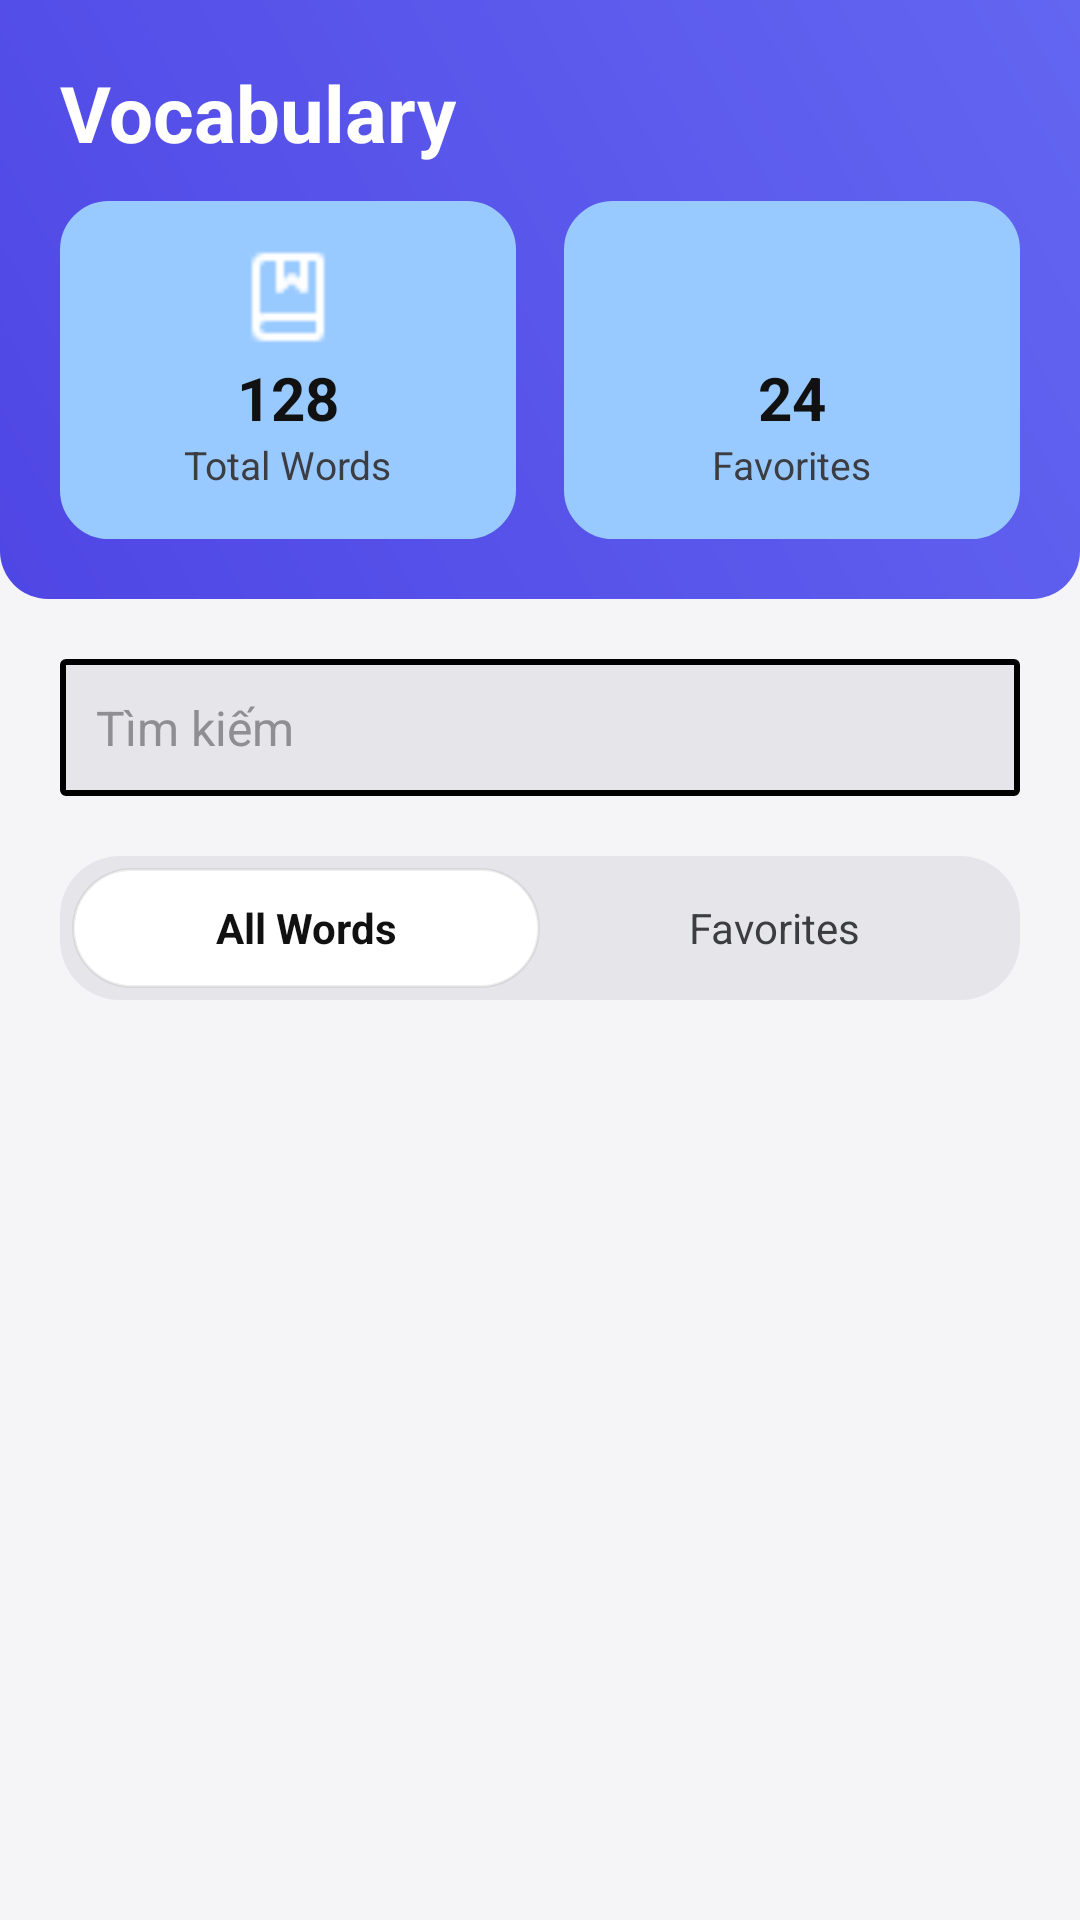

Reconstruct the res/layout file that produces this screen, plus the resources it refers to.
<!-- AndroidManifest.xml: application theme Theme.LearnApp -->
<!-- res/layout/fragment_vocabulary.xml -->
<?xml version="1.0" encoding="utf-8"?>
<LinearLayout xmlns:android="http://schemas.android.com/apk/res/android"
    android:layout_width="match_parent"
    android:layout_height="match_parent"
    android:orientation="vertical"
    android:background="@color/colorSurface">

    <LinearLayout
        android:layout_width="match_parent"
        android:layout_height="wrap_content"
        android:orientation="vertical"
        android:padding="20dp"
        android:background="@drawable/bg_vocabulary_heade">

        <TextView
            android:layout_width="wrap_content"
            android:layout_height="wrap_content"
            android:text="Vocabulary"
            android:textSize="26sp"
            android:textStyle="bold"
            android:textColor="@color/colorOnPrimary"/>

        <LinearLayout
            android:layout_width="match_parent"
            android:layout_height="wrap_content"
            android:orientation="horizontal"
            android:layout_marginTop="12dp"
            android:weightSum="2">

            <LinearLayout
                android:layout_width="0dp"
                android:layout_height="wrap_content"
                android:layout_weight="1"
                android:layout_marginEnd="8dp"
                android:padding="16dp"
                android:gravity="center"
                android:background="@drawable/bg_vocab_tile"
                android:backgroundTint="@color/colorCard"
                android:orientation="vertical">

                <ImageView
                    android:layout_width="32dp"
                    android:layout_height="32dp"
                    android:src="@drawable/totalwords"
                    android:contentDescription="Total" />

                <TextView
                    android:id="@+id/countWord"
                    android:layout_width="wrap_content"
                    android:layout_height="wrap_content"
                    android:text="128"
                    android:textSize="20sp"
                    android:textStyle="bold"
                    android:textColor="@color/textPrimary"
                    android:layout_marginTop="4dp"/>

                <TextView
                    android:layout_width="wrap_content"
                    android:layout_height="wrap_content"
                    android:text="Total Words"
                    android:textColor="@color/textSecondary"
                    android:textSize="13sp"/>
            </LinearLayout>

            <LinearLayout
                android:layout_width="0dp"
                android:layout_height="wrap_content"
                android:layout_weight="1"
                android:layout_marginStart="8dp"
                android:padding="16dp"
                android:gravity="center"
                android:background="@drawable/bg_vocab_tile"
                android:backgroundTint="@color/colorCard"
                android:orientation="vertical">

                <ImageView
                    android:layout_width="32dp"
                    android:layout_height="32dp"
                    android:src="@drawable/favorites"
                    android:contentDescription="Favorites" />

                <TextView
                    android:id="@+id/favWord"
                    android:layout_width="wrap_content"
                    android:layout_height="wrap_content"
                    android:text="24"
                    android:textSize="20sp"
                    android:textStyle="bold"
                    android:textColor="@color/textPrimary"
                    android:layout_marginTop="4dp"/>

                <TextView
                    android:layout_width="wrap_content"
                    android:layout_height="wrap_content"
                    android:text="Favorites"
                    android:textColor="@color/textSecondary"
                    android:textSize="13sp"/>
            </LinearLayout>
        </LinearLayout>

    </LinearLayout>
    <EditText
        android:id="@+id/edtfind"
        android:layout_width="match_parent"
        android:layout_height="wrap_content"
        android:hint="Tìm kiếm"
        android:textSize="16sp"
        android:padding="12dp"
        android:layout_margin="20dp"
        android:background="@drawable/bogoc"
        android:textColor="@android:color/black"
        android:textColorHint="#8E8E93"
        />
    <LinearLayout
        android:layout_width="match_parent"
        android:layout_height="48dp"
        android:layout_marginHorizontal="20dp"
        android:layout_marginBottom="16dp"
        android:background="@drawable/bg_vocab_tab"
        android:backgroundTint="@color/colorDivider"
        android:orientation="horizontal"
        android:padding="4dp">

        <TextView
            android:id="@+id/tabAll"
            android:layout_width="0dp"
            android:layout_height="match_parent"
            android:layout_weight="1"
            android:gravity="center"
            android:text="All Words"
            android:textStyle="bold"
            android:textColor="@color/textPrimary"
            android:background="@drawable/bg_tab_selected" /> <TextView
        android:id="@+id/tabFavorite"
        android:layout_width="0dp"
        android:layout_height="match_parent"
        android:layout_weight="1"
        android:gravity="center"
        android:text="Favorites"
        android:textColor="@color/textSecondary" />

    </LinearLayout>

    <androidx.recyclerview.widget.RecyclerView
        android:id="@+id/rvVocabulary"
        android:layout_width="match_parent"
        android:layout_height="0dp"
        android:layout_weight="1"
        android:paddingHorizontal="16dp"
        android:clipToPadding="false"/>

</LinearLayout>
<!-- resources referenced by this layout -->
<resources>
  <color name="colorCard">#99CAFF</color>
  <color name="colorDivider">#E5E5EA</color>
  <color name="colorOnPrimary">#FFFFFF</color>
  <color name="colorSurface">#F5F5F7</color>
  <color name="textPrimary">#111111</color>
  <color name="textSecondary">#3C3C43</color>
  <!-- drawable bg_tab_selected (drawable) -->
  <?xml version="1.0" encoding="utf-8"?>
  <shape xmlns:android="http://schemas.android.com/apk/res/android">
  
      <solid android:color="@color/colorBackground"/>
  
      <corners android:radius="20dp"/>
  
      <stroke
          android:width="1dp"
          android:color="#10000000"/>
  </shape>
  <!-- drawable bg_vocab_tab (drawable) -->
  <?xml version="1.0" encoding="utf-8"?>
  <shape xmlns:android="http://schemas.android.com/apk/res/android">
      <solid android:color="#E6E6E6"/>
  
      <corners android:radius="20dp"/>
  </shape>
  <!-- drawable bg_vocab_tile (drawable) -->
  <?xml version="1.0" encoding="utf-8"?>
  <shape xmlns:android="http://schemas.android.com/apk/res/android"
      android:shape="rectangle">
  
      <solid android:color="@color/colorCard"/>
  
      <corners android:radius="16dp"/>
  
      <stroke
          android:width="0.5dp"
          android:color="@color/colorBorder"/>
  
      <padding
          android:left="8dp"
          android:right="8dp"
          android:top="12dp"
          android:bottom="12dp"/>
  </shape>
  <!-- drawable bg_vocabulary_heade (drawable) -->
  <?xml version="1.0" encoding="utf-8"?>
  <shape xmlns:android="http://schemas.android.com/apk/res/android">
      <gradient
          android:startColor="#4F46E5"
          android:endColor="#6366F1"
          android:angle="45"/>
      <corners
          android:bottomLeftRadius="16dp"
          android:bottomRightRadius="16dp"
          android:topLeftRadius="0dp"
          android:topRightRadius="0dp"/>
  </shape>
  <!-- drawable bogoc (drawable) -->
  <?xml version="1.0" encoding="utf-8"?>
  <shape xmlns:android="http://schemas.android.com/apk/res/android">
  <corners
  android:radius="1dp"/>
  <stroke android:color="@color/black"
          android:width="2dp" />
      <solid
          android:color="@color/colorDivider"/>
      <padding
          android:left="10dp"
          android:right="10dp"
          android:top="10dp"
          android:bottom="10dp"/>
  
  </shape>
  <!-- drawable totalwords: png bitmap (drawable, 362 bytes) -->
  <style name="Theme.LearnApp" parent="Base.Theme.LearnApp" />
  <color name="colorBackground">#FFFFFF</color>
  <color name="colorBorder">#D1D1D6</color>
  <color name="black">#FF000000</color>
  <style name="Base.Theme.LearnApp" parent="Theme.Material3.DayNight.NoActionBar">
          
          
      </style>
</resources>
